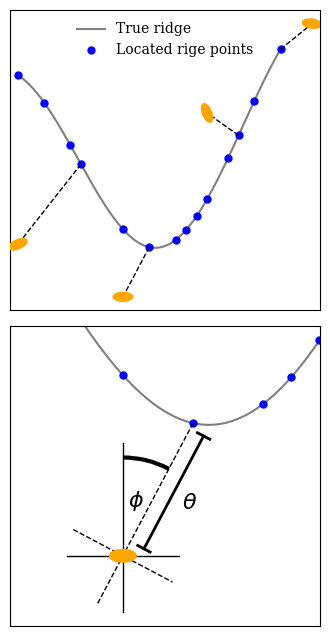

Write the Python code that produced this figure.
import matplotlib.pyplot as plt
from matplotlib.patches import Arc, Ellipse
import numpy as np

plt.rcParams.update({
    "font.family": "serif",
})



def draw_bar_with_cap(x0, y0, x1, y1, capsize=0.05):
    # line from (x0, y0) to (x1, y1)
    plt.plot([x0, x1], [y0, y1], 'k-', lw=2)

    # line perpendicular to that line through (x0, y0)
    dx = x1 - x0
    dy = y1 - y0
    length = np.sqrt(dx**2 + dy**2)
    dx /= length
    dy /= length
    plt.plot([x0 - dy*capsize, x0 + dy*capsize], [y0 + dx*capsize, y0 - dx*capsize], 'k-', lw=2)
    plt.plot([x1 - dy*capsize, x1 + dy*capsize], [y1 + dx*capsize, y1 - dx*capsize], 'k-', lw=2)

# plt.figure(figsize=(4, 4))
fig, axes = plt.subplots(2, 1, figsize=(4, 8))

ax = axes[0]
x_ridge = 5*np.array([0.2, 0.25, 0.3, 0.32, 0.4, 0.45, 0.50, 0.52, 0.54, 0.56, 0.6, 0.62, 0.65, 0.7])
x1 = np.linspace(x_ridge[0], x_ridge[-1], 1000)
y1 = x1/5 + np.sin(x1*2)
ax.plot(x1, y1, '-', color="gray", label="True ridge")
y_ridge = x_ridge/5 + np.sin(x_ridge*2)
ax.plot(x_ridge, y_ridge, '.', markersize=10, color="blue", label="Located rige points")

x_bg = np.array([1, 2.0, 2.8,  3.8])
y_bg = np.array([-0.5, -1.0, 0.75,  1.6])

# find the nearest ridge point for each bg point
for i, (xb, yb) in enumerate(zip(x_bg, y_bg)):
    distances = np.sqrt((x_ridge - xb)**2 + (y_ridge - yb)**2)
    min_index = np.argmin(distances)
    xr_near = x_ridge[min_index]
    yr_near = y_ridge[min_index]

    # Line from background point to nearest ridge point
    ax.plot([xr_near, xb], [yr_near, yb], 'k--', lw=1)

    if i == 1:
        angle = 0
    else:
        angle = np.random.uniform(0, 360)

    bg = Ellipse((xb, yb), width=0.2, height=0.1, angle=angle, facecolor="orange", zorder=5)
    ax.add_artist(bg)



# ax.plot(x_bg, y_bg, 'o', markersize=10, color="orange", label="Background galaxies")
ax.legend(loc="upper center", frameon=False)
ax.axis('equal')
ax.set_xticks([])
ax.set_yticks([])
# plt.savefig("ridge_bg_example.pdf", bbox_inches="tight")
# plt.show()

# draw a box shpwing the region of the lower plot
# rect = plt.Rectangle((1.75, -1.25), 0.77, 1.07, edgecolor='red', facecolor='none', lw=2)
# ax.add_patch(rect)
# (np.float64(1.7650000000000001), np.float64(2.535)) (np.float64(-1.248407105452864), np.float64(-0.18345078548985486))


ax = axes[1]

# second diagram - a zoom in on one of the background points
# x1 = np.linspace(1.9, 2.5, 1000)
# y1 = x1/5 + np.sin(x1*2)
ax.plot(x1, y1, '-', color="gray", label="True ridge")
xr = 0.45*5
yr = xr/5 + np.sin(xr*2)
# ax.plot([xr], [yr], 'o', markersize=5, color="blue", label="Located rige point")
ax.plot(x_ridge, y_ridge, 'o', markersize=5, color="blue", label="Located rige point")

x_bg = np.array([2.0, ])
y_bg = np.array([-1.0])

bg = Ellipse((x_bg, y_bg), width=0.1, height=0.05, facecolor="orange", zorder=5)
ax.add_artist(bg)


# line from bg point to ridge point

dx1 = x_bg[0] - xr
dy1 = y_bg[0] - yr
length1 = np.sqrt(dx1**2 + dy1**2)
dx1 /= length1
dy1 /= length1
ax.plot([xr, x_bg[0] + dx1*0.2], [yr,  y_bg[0]+dy1*0.2], 'k--', lw=1)

# line perpendicular to that line through background point
dx = xr - x_bg[0]
dy = yr - y_bg[0]
length = np.sqrt(dx**2 + dy**2)
dx /= length
dy /= length
ax.plot([x_bg[0] - dy*0.2, x_bg[0] + dy*0.2], [y_bg[0] + dx*0.2, y_bg[0] - dx*0.2], 'k--', lw=1)


# vertical line through background point
ax.plot([x_bg[0], x_bg[0]], [y_bg[0] - 0.2, y_bg[0] + 0.4], 'k-', lw=1)
# horizontal line through background point
ax.plot([x_bg[0] - 0.2, x_bg[0] + 0.2], [y_bg[0], y_bg[0]], 'k-', lw=1)

theta1 = np.arctan2(yr - y_bg[0], xr - x_bg[0]) * 180 / np.pi

arc = Arc((x_bg[0], y_bg[0]), width=0.7, height=0.7, theta1=theta1, theta2=90, color="k", lw=3)
ax.add_artist(arc)

# add "theta" text in the middle of the arc
angle = (theta1 + 90) / 2
x_text = x_bg[0] + 0.2 * np.cos(np.radians(angle))
y_text = y_bg[0] + 0.2 * np.sin(np.radians(angle))
ax.text(x_text, y_text, r'$\phi$', fontsize=16, color="k", ha='center', va='center')


# draw a measurement bar along the line from the bg point to the ridge point
xm = x_bg[0] + 0.075
ym = y_bg[0] + 0.025
# ax.plot([xm, xm+dx*length*0.85], [ym, ym+dy*length*0.85], 'k-', lw=2)
draw_bar_with_cap(xm, ym, xm+dx*length*0.85, ym+dy*length*0.85, capsize=0.025)
# draw caps on the measurement bar, perpendicular to the bar
# ax.plot([xm - dy*0.025, xm + dy*0.025], [ym + dx*0.05, ym - dx*0.025], 'k-', lw=2)
# ax.plot([xm + dx*length*0.85 - dy*0.025, xm + dx*length*0.85 + dy*0.025], [ym + dy*length*0.85 + dx*0.025, ym + dy*length*0.85 - dx*0.05], 'k-', lw=2)


ax.text(xm+dx*length*0.45+0.05, ym+dy*length*0.45-0.05, r'$\theta$', fontsize=16, color="k", ha='center', va='center')

ax.axis('equal')
ax.set_xticks([])
ax.set_yticks([])
ax.set_xlim(1.765, 2.535)
ax.set_ylim(-1.25, -0.18)


plt.subplots_adjust(hspace=0.05)
plt.savefig("ridge_lensing_diagram.pdf", bbox_inches="tight")